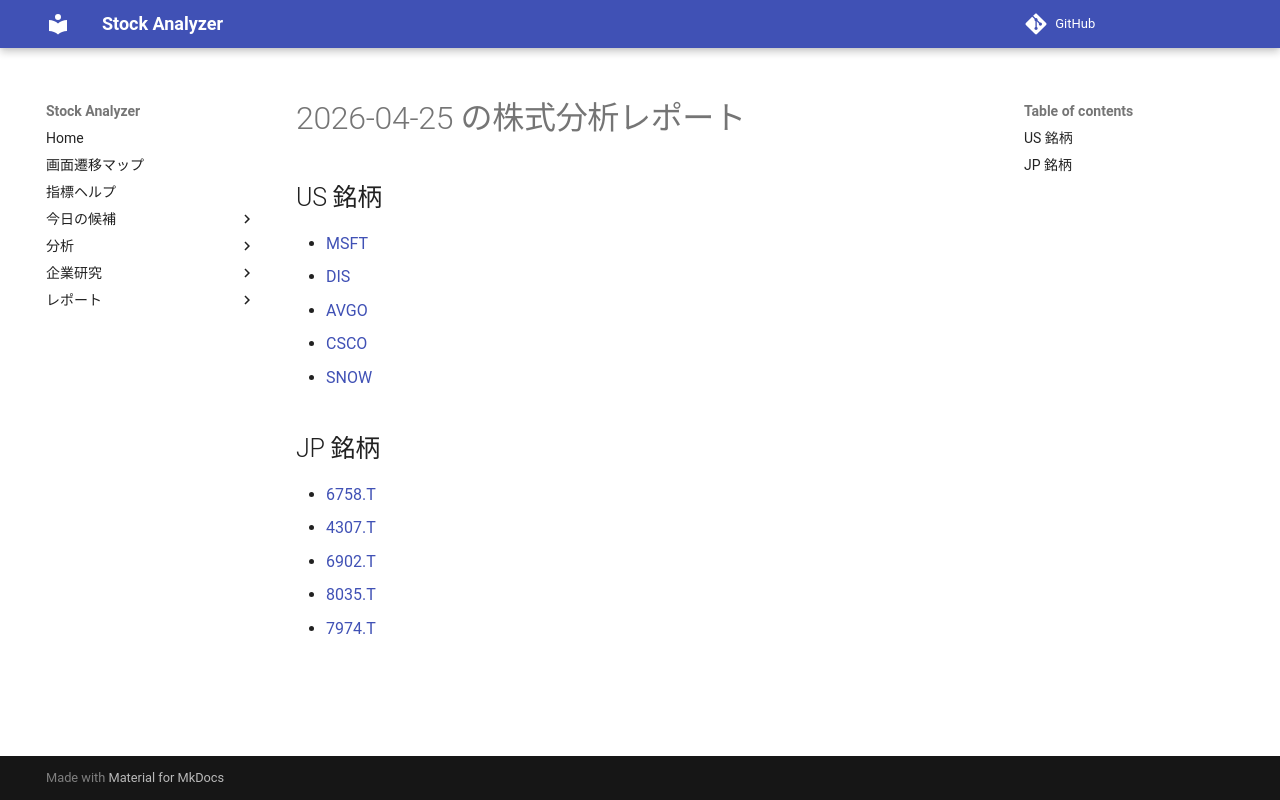

repository: Yumi-note/Making-APP · page: reports/2026-04-25/162317/index.html · generator: mkdocs

# 2026-04-25 の株式分析レポート

## US 銘柄

- [MSFT](MSFT.md)
- [DIS](DIS.md)
- [AVGO](AVGO.md)
- [CSCO](CSCO.md)
- [SNOW](SNOW.md)

## JP 銘柄

- [6758.T](6758_T.md)
- [4307.T](4307_T.md)
- [6902.T](6902_T.md)
- [8035.T](8035_T.md)
- [7974.T](7974_T.md)
